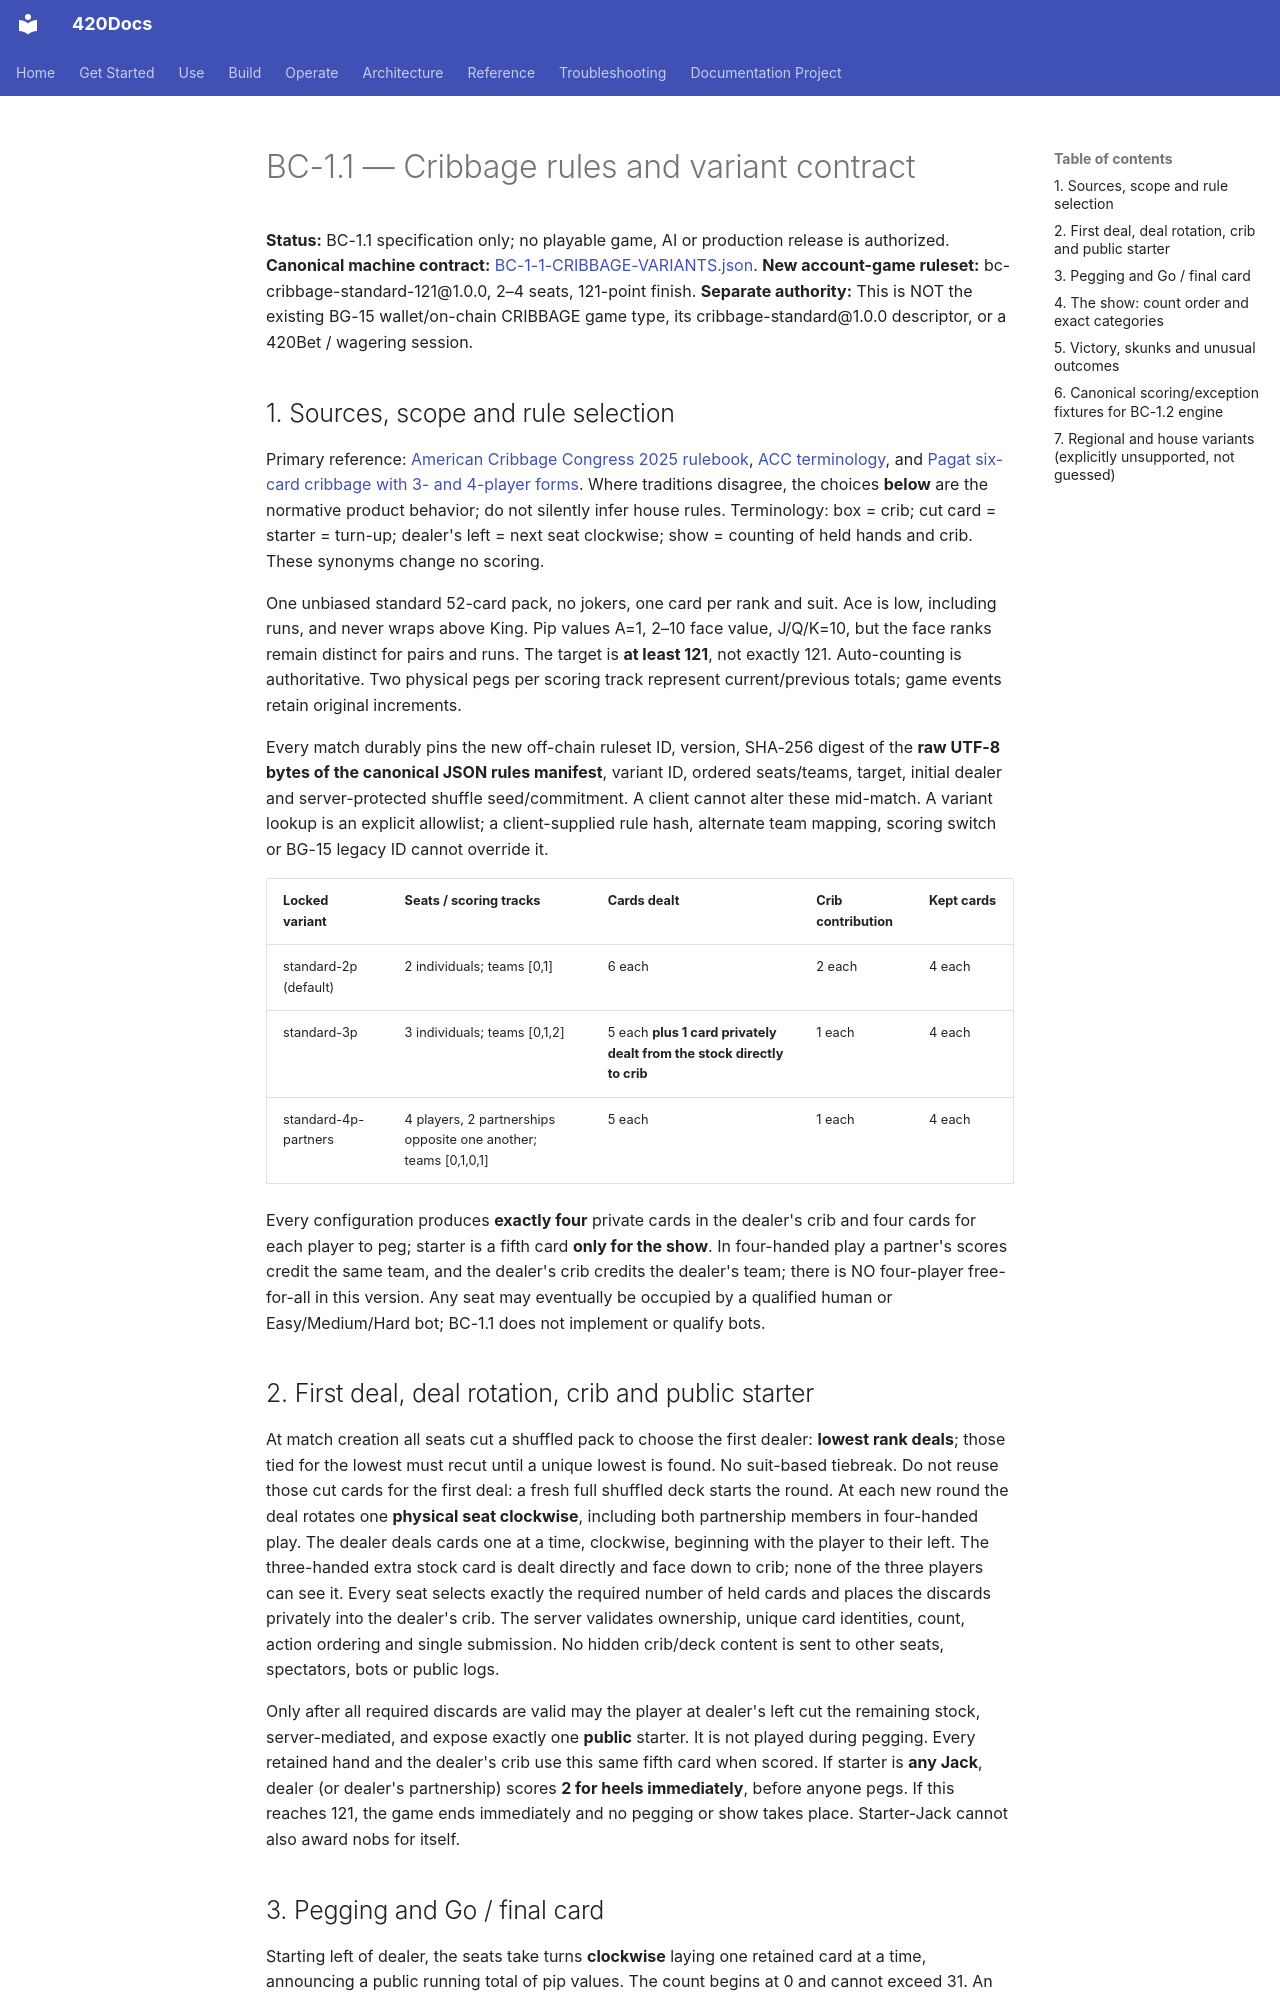

repository: abvhiael/420-integrated-v0.1 · page: games/classics/BC-1-1-CRIBBAGE-RULES/index.html · generator: mkdocs

# BC-1.1 — Cribbage rules and variant contract

**Status:** BC-1.1 specification only; no playable game, AI or production release is authorized.
**Canonical machine contract:** [BC-1-1-CRIBBAGE-VARIANTS.json](BC-1-1-CRIBBAGE-VARIANTS.json).
**New account-game ruleset:** bc-cribbage-standard-121@1.0.0, 2–4 seats, 121-point finish.
**Separate authority:** This is NOT the existing BG-15 wallet/on-chain CRIBBAGE game type, its cribbage-standard@1.0.0 descriptor, or a 420Bet / wagering session.

## 1. Sources, scope and rule selection

Primary reference: [American Cribbage Congress 2025 rulebook](https://www.cribbage.org/NewSite/rules/default.asp), [ACC terminology](https://www.cribbage.org/NewSite/tips/glossary.asp), and [Pagat six-card cribbage with 3- and 4-player forms](https://www.pagat.com/adders/crib6.html). Where traditions disagree, the choices **below** are the normative product behavior; do not silently infer house rules. Terminology: box = crib; cut card = starter = turn-up; dealer's left = next seat clockwise; show = counting of held hands and crib. These synonyms change no scoring.

One unbiased standard 52-card pack, no jokers, one card per rank and suit. Ace is low, including runs, and never wraps above King. Pip values A=1, 2–10 face value, J/Q/K=10, but the face ranks remain distinct for pairs and runs. The target is **at least 121**, not exactly 121. Auto-counting is authoritative. Two physical pegs per scoring track represent current/previous totals; game events retain original increments.

Every match durably pins the new off-chain ruleset ID, version, SHA-256 digest of the **raw UTF-8 bytes of the canonical JSON rules manifest**, variant ID, ordered seats/teams, target, initial dealer and server-protected shuffle seed/commitment. A client cannot alter these mid-match. A variant lookup is an explicit allowlist; a client-supplied rule hash, alternate team mapping, scoring switch or BG-15 legacy ID cannot override it.

| Locked variant | Seats / scoring tracks | Cards dealt | Crib contribution | Kept cards |
| --- | --- | --- | --- | --- |
| standard-2p (default) | 2 individuals; teams [0,1] | 6 each | 2 each | 4 each |
| standard-3p | 3 individuals; teams [0,1,2] | 5 each **plus 1 card privately dealt from the stock directly to crib** | 1 each | 4 each |
| standard-4p-partners | 4 players, 2 partnerships opposite one another; teams [0,1,0,1] | 5 each | 1 each | 4 each |

Every configuration produces **exactly four** private cards in the dealer's crib and four cards for each player to peg; starter is a fifth card **only for the show**. In four-handed play a partner's scores credit the same team, and the dealer's crib credits the dealer's team; there is NO four-player free-for-all in this version. Any seat may eventually be occupied by a qualified human or Easy/Medium/Hard bot; BC-1.1 does not implement or qualify bots.

## 2. First deal, deal rotation, crib and public starter

At match creation all seats cut a shuffled pack to choose the first dealer: **lowest rank deals**; those tied for the lowest must recut until a unique lowest is found. No suit-based tiebreak. Do not reuse those cut cards for the first deal: a fresh full shuffled deck starts the round. At each new round the deal rotates one **physical seat clockwise**, including both partnership members in four-handed play. The dealer deals cards one at a time, clockwise, beginning with the player to their left. The three-handed extra stock card is dealt directly and face down to crib; none of the three players can see it. Every seat selects exactly the required number of held cards and places the discards privately into the dealer's crib. The server validates ownership, unique card identities, count, action ordering and single submission. No hidden crib/deck content is sent to other seats, spectators, bots or public logs.

Only after all required discards are valid may the player at dealer's left cut the remaining stock, server-mediated, and expose exactly one **public** starter. It is not played during pegging. Every retained hand and the dealer's crib use this same fifth card when scored. If starter is **any Jack**, dealer (or dealer's partnership) scores **2 for heels immediately**, before anyone pegs. If this reaches 121, the game ends immediately and no pegging or show takes place. Starter-Jack cannot also award nobs for itself.
